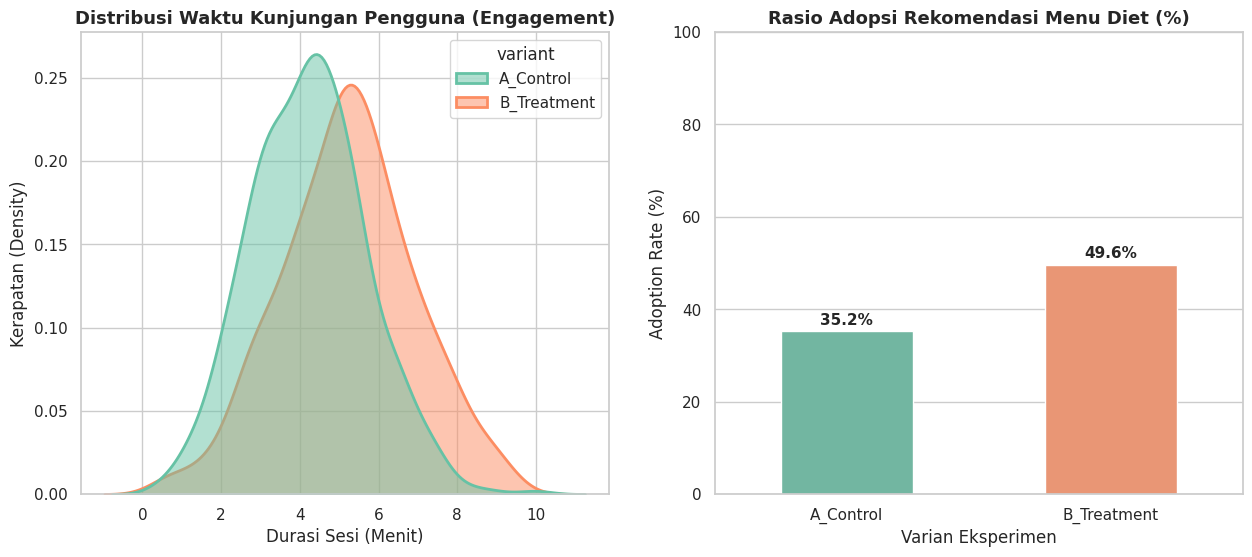

The script that saved this image: (Note: this script raises an exception after producing the figure.)
import os
import pandas as pd
import numpy as np
import matplotlib.pyplot as plt
import seaborn as sns
from scipy import stats

# Set visualisasi gaya Seaborn
sns.set_theme(style="whitegrid")

# ==========================================
# 1. SIMULASI DATA INTERAKSI USER (A/B TESTING)
# ==========================================
def generate_ab_test_data(num_users=1000, seed=42):
    """
    Menghasilkan data simulasi interaksi pengguna untuk A/B testing PolaKu.
    
    Varian A (Kontrol): Rekomendasi Makanan Statis / Lama
    Varian B (Treatment): Rekomendasi Makanan PolaKu AI (Yeo-Johnson Scaled)
    """
    np.random.seed(seed)
    
    # 50/50 Split Pengguna
    half_users = num_users // 2
    
    # --- Varian A (Kontrol) ---
    # 1. Engagement Time (Menit di dashboard): Rata-rata 4.2 menit, Standar Deviasi 1.5
    engagement_a = np.random.normal(loc=4.2, scale=1.5, size=half_users)
    engagement_a = np.clip(engagement_a, 0.5, 15.0) # Batasi waktu rasional
    
    # 2. Adoption Rate (0: Tidak simpan menu, 1: Simpan/Adopsi menu diet rekomendasi)
    # Tingkat konversi 35%
    adoption_a = np.random.choice([0, 1], size=half_users, p=[0.65, 0.35])
    
    # --- Varian B (Treatment - PolaKu AI) ---
    # 1. Engagement Time: Rata-rata 5.1 menit, Standar Deviasi 1.7
    engagement_b = np.random.normal(loc=5.1, scale=1.7, size=half_users)
    engagement_b = np.clip(engagement_b, 0.5, 15.0)
    
    # 2. Adoption Rate: Tingkat konversi 48% (Kenaikan karena rekomendasi lebih akurat)
    adoption_b = np.random.choice([0, 1], size=half_users, p=[0.52, 0.48])
    
    # Gabungkan ke dalam DataFrame
    data_a = pd.DataFrame({
        'user_id': [f"user_{i:04d}" for i in range(1, half_users + 1)],
        'variant': 'A_Control',
        'engagement_time_mins': engagement_a,
        'adopted_plan': adoption_a
    })
    
    data_b = pd.DataFrame({
        'user_id': [f"user_{i:04d}" for i in range(half_users + 1, num_users + 1)],
        'variant': 'B_Treatment',
        'engagement_time_mins': engagement_b,
        'adopted_plan': adoption_b
    })
    
    df_ab = pd.concat([data_a, data_b], ignore_index=True)
    return df_ab

# ==========================================
# 2. ANALISIS METRIK ENGAGEMENT (T-TEST)
# ==========================================
def analyze_engagement(df):
    """
    Melakukan uji statistik parametrik Two-Sample Independent T-Test
    untuk membandingkan rata-rata waktu interaksi pengguna.
    
    Hipotesis:
    H0: mu_A = mu_B (Tidak ada perbedaan waktu engagement antara Varian A dan B)
    H1: mu_A != mu_B (Ada perbedaan signifikan pada waktu engagement)
    """
    print("\n" + "="*50)
    print(" ANALISIS METRIK 1: USER ENGAGEMENT TIME (MINUTES)")
    print("="*50)
    
    group_a = df[df['variant'] == 'A_Control']['engagement_time_mins']
    group_b = df[df['variant'] == 'B_Treatment']['engagement_time_mins']
    
    mean_a, std_a = group_a.mean(), group_a.std()
    mean_b, std_b = group_b.mean(), group_b.std()
    
    print(f"Varian A (Kontrol)   - Rata-rata: {mean_a:.2f} menit, Std Dev: {std_a:.2f}")
    print(f"Varian B (Treatment) - Rata-rata: {mean_b:.2f} menit, Std Dev: {std_b:.2f}")
    
    # Rumus Uji T Independen:
    # t = (\bar{X}_1 - \bar{X}_2) / (s_p * sqrt(1/n_1 + 1/n_2))
    t_stat, p_val = stats.ttest_ind(group_b, group_a, equal_var=False)
    
    print(f"\nNilai T-Statistic : {t_stat:.4f}")
    print(f"Nilai P-Value     : {p_val:.4e}")
    
    alpha = 0.05
    if p_val < alpha:
        print(f"Hasil: SIGNIFIKAN secara statistik (p-value < {alpha}). H0 DITOLAK.")
        improvement = ((mean_b - mean_a) / mean_a) * 100
        print(f"Kesimpulan: Rekomendasi PolaKu AI berhasil meningkatkan waktu engagement sebesar {improvement:.2f}%!")
    else:
        print(f"Hasil: TIDAK SIGNIFIKAN secara statistik (p-value >= {alpha}). H0 GAGAL DITOLAK.")
        print("Kesimpulan: Tidak ada perbedaan performa yang signifikan secara statistik.")
        
    return t_stat, p_val

# ==========================================
# 3. ANALISIS METRIK ADOPSI MENU (CHI-SQUARE TEST)
# ==========================================
def analyze_adoption(df):
    """
    Melakukan uji statistik non-parametrik Chi-Square Test of Independence
    untuk membandingkan tingkat adopsi/konversi menu rekomendasi.
    
    Hipotesis:
    H0: Variabel varian dan tingkat adopsi bersifat independen (tidak saling mempengaruhi)
    H1: Variabel varian mempengaruhi tingkat adopsi menu diet secara signifikan
    """
    print("\n" + "="*50)
    print(" ANALISIS METRIK 2: DIET PLAN ADOPTION RATE (CONVERSION)")
    print("="*50)
    
    # Membuat tabel kontingensi (contingency table)
    contingency_table = pd.crosstab(df['variant'], df['adopted_plan'])
    print("Tabel Kontingensi (Frekuensi Observasi):")
    print(contingency_table)
    
    # Menghitung proporsi konversi
    total_a = df[df['variant'] == 'A_Control'].shape[0]
    adopted_a = df[(df['variant'] == 'A_Control') & (df['adopted_plan'] == 1)].shape[0]
    rate_a = (adopted_a / total_a) * 100
    
    total_b = df[df['variant'] == 'B_Treatment'].shape[0]
    adopted_b = df[(df['variant'] == 'B_Treatment') & (df['adopted_plan'] == 1)].shape[0]
    rate_b = (adopted_b / total_b) * 100
    
    print(f"\nTingkat Adopsi Varian A (Kontrol)   : {rate_a:.2f}%")
    print(f"Tingkat Adopsi Varian B (Treatment) : {rate_b:.2f}%")
    
    # Rumus Uji Chi-Square:
    # chi^2 = sum((O - E)^2 / E)
    chi2, p_val, dof, expected = stats.chi2_contingency(contingency_table)
    
    print(f"\nNilai Chi-Square Statistic : {chi2:.4f}")
    print(f"Nilai P-Value             : {p_val:.4e}")
    
    alpha = 0.05
    if p_val < alpha:
        print(f"Hasil: SIGNIFIKAN secara statistik (p-value < {alpha}). H0 DITOLAK.")
        lift = rate_b - rate_a
        print(f"Kesimpulan: PolaKu AI terbukti secara ilmiah menaikkan rasio konversi penyimpanan menu diet sebesar +{lift:.2f}%!")
    else:
        print(f"Hasil: TIDAK SIGNIFIKAN secara statistik (p-value >= {alpha}). H0 GAGAL DITOLAK.")
        print("Kesimpulan: Perbedaan proporsi terjadi karena faktor kebetulan (random chance).")
        
    return chi2, p_val

# ==========================================
# 4. VISUALISASI HASIL A/B TESTING
# ==========================================
def plot_ab_results(df):
    """
    Membuat grafik visualisasi hasil uji hipotesis untuk presentasi.
    """
    fig, axes = plt.subplots(1, 2, figsize=(15, 6))
    
    # Plot 1: Distribusi Engagement Time (KDE Plot)
    sns.kdeplot(data=df, x='engagement_time_mins', hue='variant', fill=True, common_norm=False, palette='Set2', alpha=0.5, linewidth=2, ax=axes[0])
    axes[0].set_title('Distribusi Waktu Kunjungan Pengguna (Engagement)', fontsize=13, fontweight='bold')
    axes[0].set_xlabel('Durasi Sesi (Menit)')
    axes[0].set_ylabel('Kerapatan (Density)')
    
    # Plot 2: Perbandingan Tingkat Adopsi Menu (Bar Plot)
    conversion_data = df.groupby('variant')['adopted_plan'].mean().reset_index()
    conversion_data['adopted_plan'] = conversion_data['adopted_plan'] * 100
    
    # Memperbaiki peringatan visualisasi deprecation warning pada palette Seaborn
    bars = sns.barplot(
        data=conversion_data, 
        x='variant', 
        y='adopted_plan', 
        hue='variant', 
        palette='Set2', 
        legend=False, 
        width=0.5, 
        ax=axes[1]
    )
    axes[1].set_title('Rasio Adopsi Rekomendasi Menu Diet (%)', fontsize=13, fontweight='bold')
    axes[1].set_xlabel('Varian Eksperimen')
    axes[1].set_ylabel('Adoption Rate (%)')
    axes[1].set_ylim(0, 100)
    
    # Tambahkan label teks persentase di atas batang grafik
    for bar in bars.patches:
        height = bar.get_height()
        axes[1].annotate(f'{height:.1f}%',
                    xy=(bar.get_x() + bar.get_width() / 2, height),
                    xytext=(0, 3),  # Jarak teks di atas batang
                    textcoords="offset points",
                    ha='center', va='bottom', fontsize=11, fontweight='bold')
                    
    # Mengatasi permasalahan FileNotFoundError dengan mengambil absolute path direktori script ini
    script_dir = os.path.dirname(os.path.abspath(__file__))
    output_path = os.path.join(script_dir, 'ab_testing_results.png')
    
    plt.tight_layout()
    plt.savefig(output_path, dpi=300)
    print(f"\nGrafik visualisasi hasil A/B testing disimpan di '{output_path}'")
    plt.show()

# ==========================================
# MAIN EXECUTION
# ==========================================
if __name__ == "__main__":
    print("="*60)
    print(" MEMULAI PIPELINE UJI HIPOTESIS A/B TESTING: POLAKU AI")
    print("="*60)
    
    # Generate data user
    df_experiment = generate_ab_test_data()
    
    # Jalankan Uji T
    analyze_engagement(df_experiment)
    
    # Jalankan Uji Chi-Square
    analyze_adoption(df_experiment)
    
    # Gambar visualisasi
    plot_ab_results(df_experiment)
